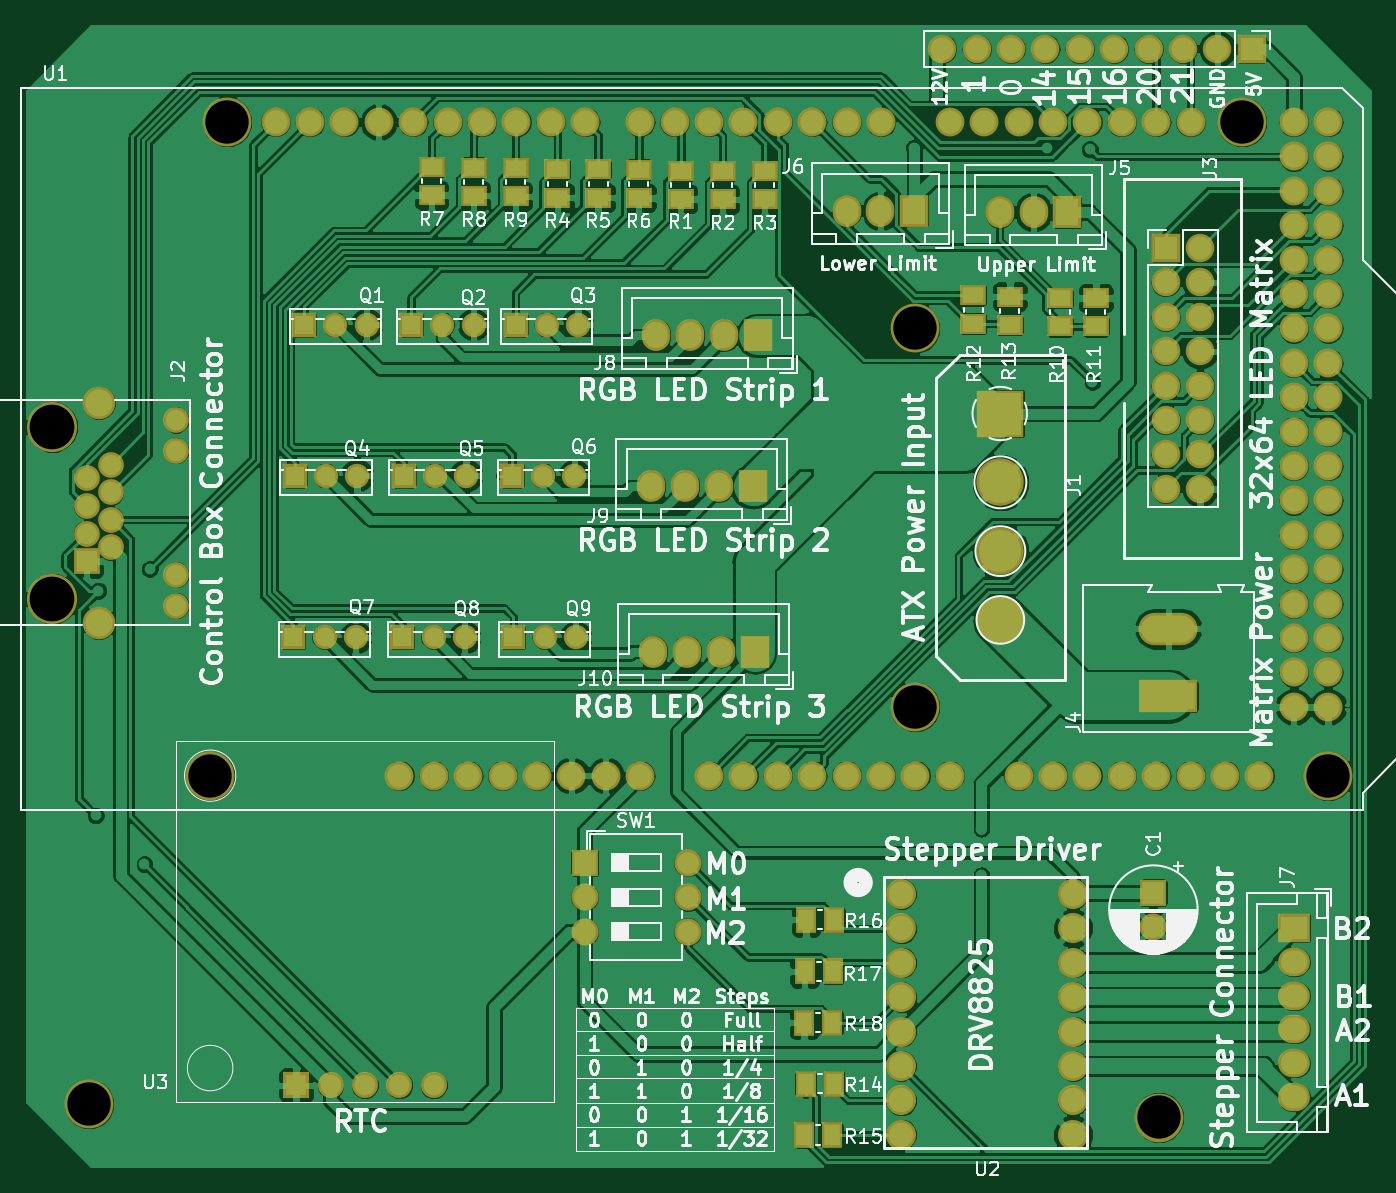
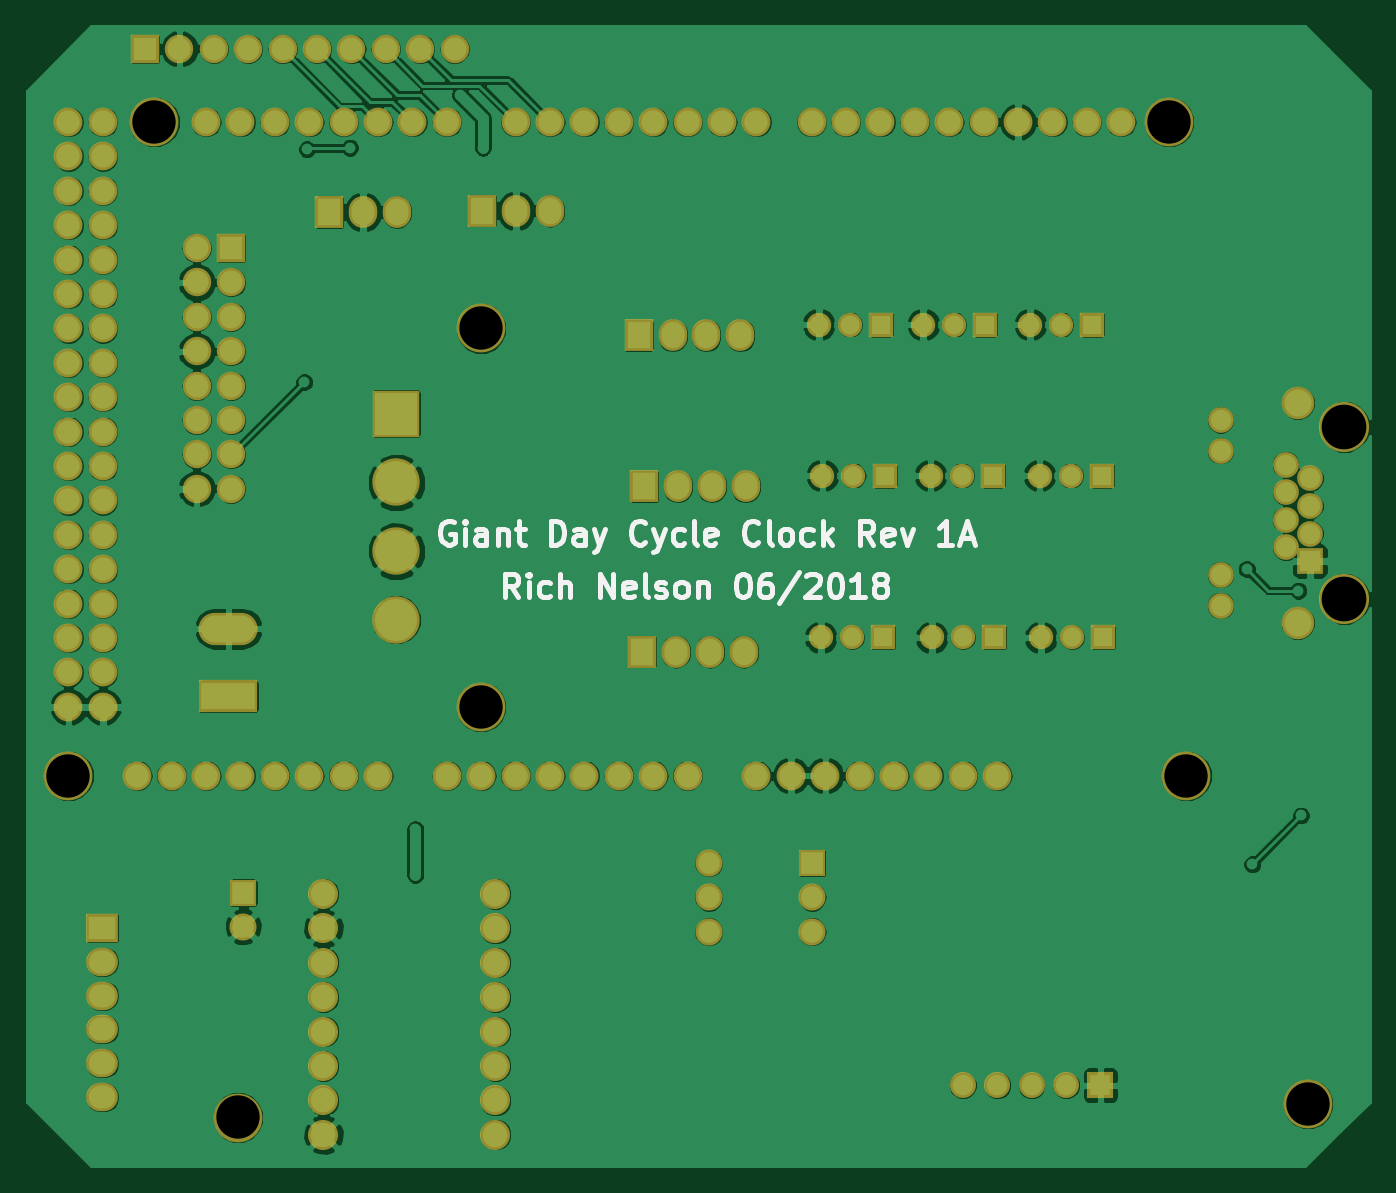
Circuit board: 8 layer files. Board 99.1 x 84.1 mm.
- bottom_copper: DayClock Circuit-B.Cu.gbl (250669 bytes)
- bottom_mask: DayClock Circuit-B.Mask.gbs (6756 bytes)
- paste: DayClock Circuit-B.Paste.gbp (539 bytes)
- bottom_silk: DayClock Circuit-B.SilkS.gbo (11652 bytes)
- top_copper: DayClock Circuit-F.Cu.gtl (317525 bytes)
- top_mask: DayClock Circuit-F.Mask.gts (7696 bytes)
- top_silk: DayClock Circuit-F.SilkS.gto (118738 bytes)
- drill: DayClock Circuit-NPTH.drl (190 bytes)

=== bottom_copper: DayClock Circuit-B.Cu.gbl (250669 bytes, source omitted) ===
=== bottom_mask: DayClock Circuit-B.Mask.gbs (6756 bytes, source omitted) ===
=== paste: DayClock Circuit-B.Paste.gbp ===
G04 #@! TF.GenerationSoftware,KiCad,Pcbnew,(5.0.0-rc2-dev-352-g017154715)*
G04 #@! TF.CreationDate,2018-06-03T23:58:01-04:00*
G04 #@! TF.ProjectId,DayClock Circuit,446179436C6F636B2043697263756974,rev?*
G04 #@! TF.SameCoordinates,Original*
G04 #@! TF.FileFunction,Paste,Bot*
G04 #@! TF.FilePolarity,Positive*
%FSLAX46Y46*%
G04 Gerber Fmt 4.6, Leading zero omitted, Abs format (unit mm)*
G04 Created by KiCad (PCBNEW (5.0.0-rc2-dev-352-g017154715)) date 06/03/18 23:58:01*
%MOMM*%
%LPD*%
G01*
G04 APERTURE LIST*
G04 APERTURE END LIST*
M02*

=== bottom_silk: DayClock Circuit-B.SilkS.gbo (11652 bytes, source omitted) ===
=== top_copper: DayClock Circuit-F.Cu.gtl (317525 bytes, source omitted) ===
=== top_mask: DayClock Circuit-F.Mask.gts (7696 bytes, source omitted) ===
=== top_silk: DayClock Circuit-F.SilkS.gto (118738 bytes, source omitted) ===
=== drill: DayClock Circuit-NPTH.drl ===
M48
INCH,TZ
T1C0.1260
T2C0.1299
%
G90
G05
T1
X11399Y-27858
X11899Y-8858
X31899Y-14858
X31899Y-25858
X41399Y-8858
X43899Y-27858
X38976Y-37795
X7874Y-37402
T2
X6811Y-17717
X6811Y-22717
T0
M30
